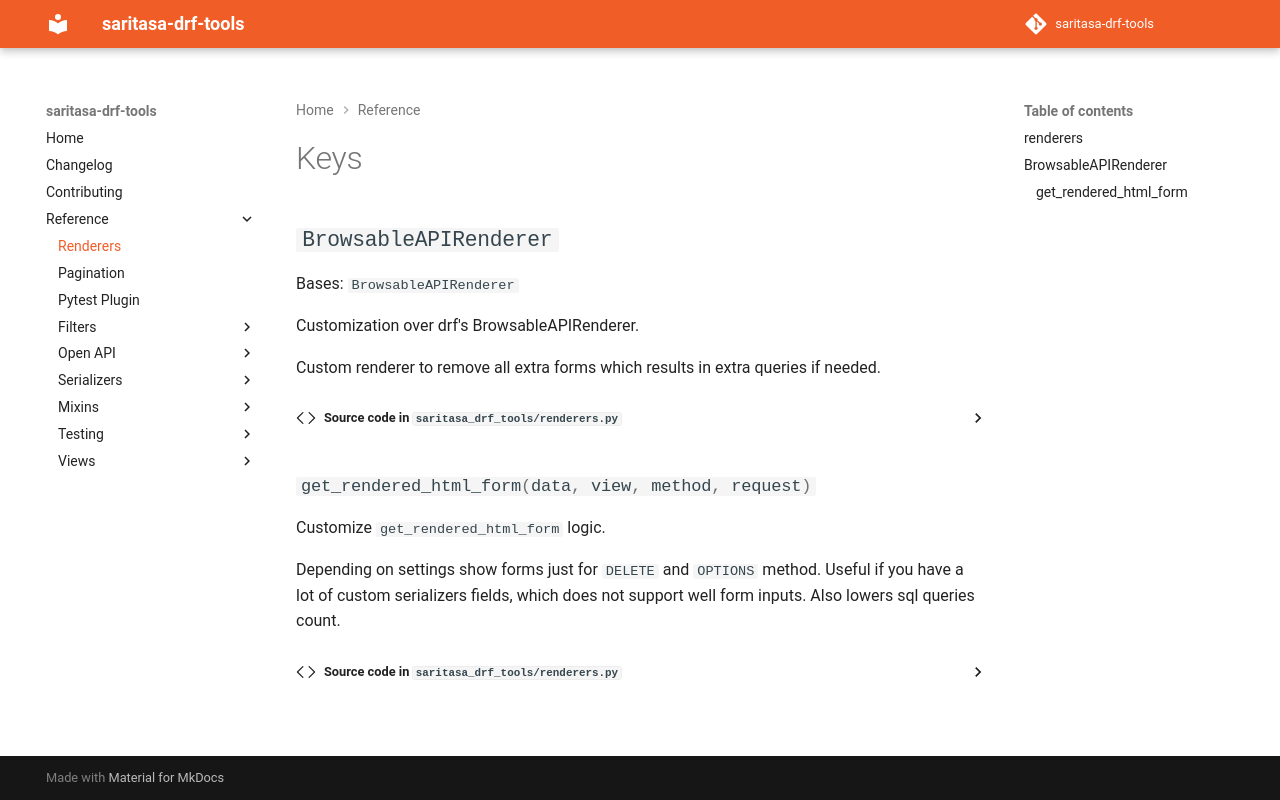

repository: saritasa-nest/saritasa-drf-tools · page: latest/reference/renderers/index.html · generator: mkdocs

# Keys

:::saritasa_drf_tools.renderers
